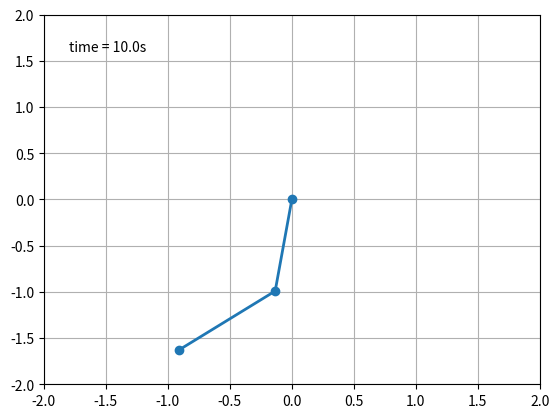

This chart was generated by the following Python code: (Note: this script raises an exception after producing the figure.)
from numpy import sin, cos
import numpy as np
import matplotlib.pyplot as plt
import scipy.integrate as integrate
import matplotlib.animation as animation

G = 9.8  # acceleration due to gravity, in m/s^2
L1 = 1.0  # length of pendulum 1 in m
L2 = 1.0  # length of pendulum 2 in m
M1 = 0.1  # mass of pendulum 1 in kg
M2 = 0.1  # mass of pendulum 2 in kg


def derivs(state, t):

    dydx = np.zeros_like(state)
    dydx[0] = state[1]

    del_ = state[2] - state[0]
    den1 = (M1 + M2)*L1 - M2*L1*cos(del_)*cos(del_)
    dydx[1] = (M2*L1*state[1]*state[1]*sin(del_)*cos(del_) +
               M2*G*sin(state[2])*cos(del_) +
               M2*L2*state[3]*state[3]*sin(del_) -
               (M1 + M2)*G*sin(state[0]))/den1

    dydx[2] = state[3]

    den2 = (L2/L1)*den1
    dydx[3] = (-M2*L2*state[3]*state[3]*sin(del_)*cos(del_) +
               (M1 + M2)*G*sin(state[0])*cos(del_) -
               (M1 + M2)*L1*state[1]*state[1]*sin(del_) -
               (M1 + M2)*G*sin(state[2]))/den2

    return dydx

# create a time array from 0..100 sampled at 0.05 second steps
dt = 0.05
t = np.arange(0.0, 10, dt)

# th1 and th2 are the initial angles (degrees)
# w10 and w20 are the initial angular velocities (degrees per second)
th1 = 57
w1 = 0.0
th2 = 25.0
w2 = 0.0

# initial state
state = np.radians([th1, w1, th2, w2])

# integrate your ODE using scipy.integrate.
y = integrate.odeint(derivs, state, t)

x1 = L1*sin(y[:, 0])
y1 = -L1*cos(y[:, 0])

x2 = L2*sin(y[:, 2]) + x1
y2 = -L2*cos(y[:, 2]) + y1

fig = plt.figure()
ax = fig.add_subplot(111, autoscale_on=False, xlim=(-2, 2), ylim=(-2, 2))
ax.grid()

line, = ax.plot([], [], 'o-', lw=2)
time_template = 'time = %.1fs'
time_text = ax.text(0.05, 0.9, '', transform=ax.transAxes)


def init():
    line.set_data([], [])
    time_text.set_text('')
    return line, time_text


def animate(i):
    thisx = [0, x1[i], x2[i]]
    thisy = [0, y1[i], y2[i]]

    line.set_data(thisx, thisy)
    time_text.set_text(time_template % (i*dt))
    return line, time_text

ani = animation.FuncAnimation(fig, animate, np.arange(1, len(y)),
                              interval=25, blit=True, init_func=init)

ani.save('double_pendulum.mp4', fps=15)
plt.show()